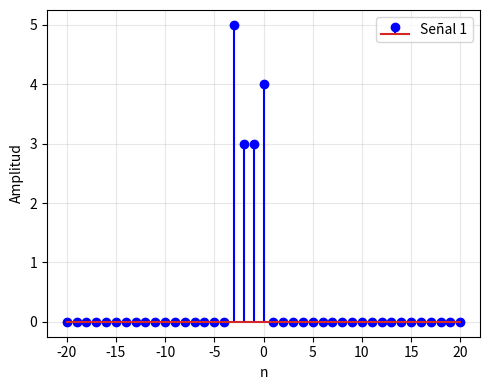
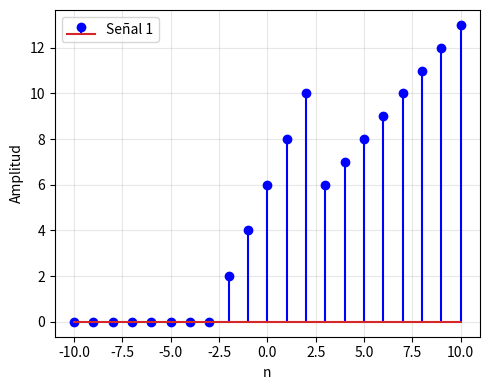
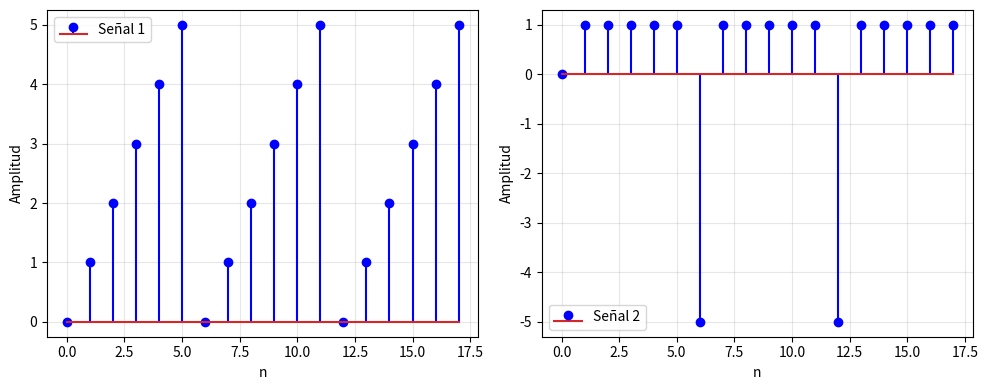
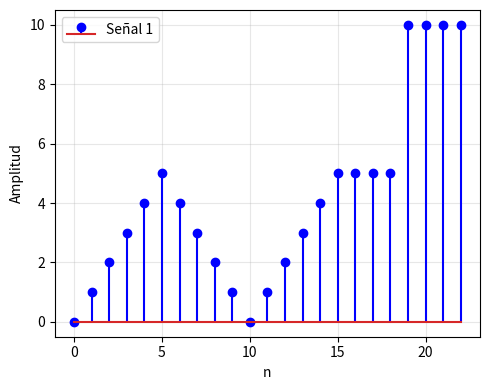
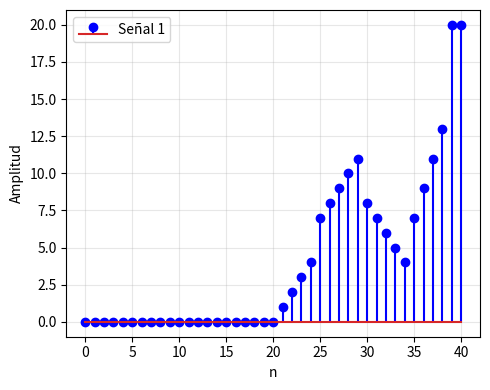
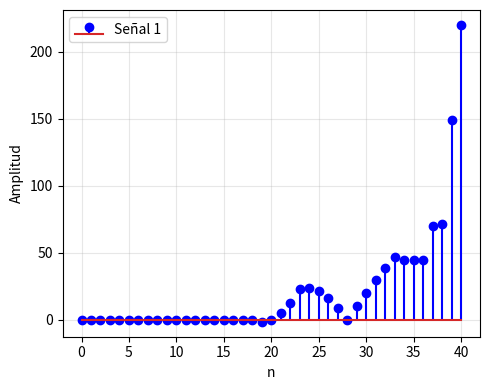

The script that saved these images, in order:
import numpy as np
import matplotlib.pyplot as plt

def graficar(senales, titulos=None):
    """
    senales: Lista de tuplas [(x1, n1), (x2, n2), ...]
    titulos: Lista de strings para cada subplot
    """
    num_graficos = len(senales)
    
    columnas = 2 if num_graficos > 1 else 1
    filas = (num_graficos + columnas - 1) // columnas
    
    fig, axs = plt.subplots(filas, columnas, figsize=(5 * columnas, 4 * filas), squeeze=False)
    axs = axs.flatten()

    for i in range(num_graficos):
        x, n = senales[i]
        axs[i].stem(n, x, 'b-', label=f"Señal {i+1}")
        
        if titulos and i < len(titulos):
            axs[i].set_title(titulos[i])
        
        axs[i].set_xlabel('n')
        axs[i].set_ylabel('Amplitud')
        axs[i].grid(True, alpha=0.3)
        axs[i].legend()

    for j in range(num_graficos, len(axs)):
        axs[j].axis('off')

    plt.tight_layout()
    plt.show()

#FUNCIONES QUE NOS PIDIERON

def impulso(n0, n1, n2):
    n = np.arange(n1, n2 + 1)
    x = (n == n0).astype(int)
    return x, n

def escalon(n0, n1, n2):
    n = np.arange(n1, n2 + 1)
    x = (n >= n0).astype(int)
    return x, n

def rampa(n0, n1, n2):
    n = np.arange(n1, n2 + 1)
    x = (n >= n0).astype(int)
    x = np.concatenate([np.zeros(len(x[x == 0]), dtype=int, order='C'),
                       np.arange(0, len(x[x != 0]), dtype=int)])
    return x, n

def exponencial(n0, n1, n2, sigma, omega_null):
    n = np.arange(n1, n2 + 1)
    x = np.exp((sigma + 1j * omega_null) * n)
    return x, n

def sinusoidal(n0, n1, n2, omega_null, theta_null):
    n = np.arange(n1, n2 + 1)
    x = np.sin(omega_null * n + theta_null)
    return x, n


#5
#A
impulsos = [(3, -1), (5, -3), (3, -2), (3, 0), (1, 0)] #Tuplas con amplitud y desfases
x1 = sum(amp * impulso(n0, -20, 20)[0] for amp, n0 in impulsos)
graficar([(x1, impulso(0, -20, 20)[1])])

#B
funciones = [
    (2, -3, rampa),
    (-1, 2, rampa),
    (-5, 3, escalon)
]
x4 = sum(amp * func(n0, -10, 10)[0] for amp, n0, func in funciones)
graficar([(x4, impulso(0, -10, 10)[1])])


#6
#A
xn = np.concatenate([rampa(0, 0, 5)[0], rampa(5, 6, 11)[0], rampa(-10, 12, 17)[0]])
xn_derivada = np.concatenate([[0], np.diff(xn)])
graficar([(xn, np.arange(0, len(xn))),
          (xn_derivada, np.arange(0, len(xn)))])

#B
"""En el caso continuo, implica que tamibén apliquemos la derivada a tramos, 
lo cual nos va a dar la función escalón para todo el intervalo en conjunto. Con
numpy estamos trabajando las señales como vectores discretos, y como np.diff calcula
la derivada punto por punto por la fórmula 'out[i] = a[i+1] - a[i]', los saltos entre
los puntos de corte de los intervalos, nos darán diferencias negativas.
"""

#7
x_n = np.concatenate([rampa(0, 0, 5)[0], (rampa(5, 5, 9)[0])[::-1],
                      rampa(9, 10, 14)[0] + 1, 5 * escalon(15, 15, 17)[0],
                      10 * escalon(17, 17, 20)[0]])
graficar([(x_n, np.arange(0, len(x_n)))])

def desplazar_secuencia(x_base, k, n_objetivo):
    x_desplazada = np.zeros_like(n_objetivo, dtype=float)
    for i, n in enumerate(n_objetivo):
        indice_original = n - k
        if 0 <= indice_original < len(x_base):
            x_desplazada[i] = x_base[int(indice_original)]       
    return x_desplazada
#A
x5 = (2 * desplazar_secuencia(x_n, 4, np.arange(-20, 21)) +
      desplazar_secuencia(x_n, 0, np.arange(-20, 21)))
graficar([(x5, np.arange(0, len(x5)))])

#B
n_rango = np.arange(-20, 21)
exp_val, _ = exponencial(0, -20, 20, 0.5, 0)
sin_val, _ = sinusoidal(0, -20, 20, 0.05 * np.pi, 0)
x6 = (0.001 * exp_val.real * desplazar_secuencia(x_n, 0, n_rango) +
      10 * sin_val * desplazar_secuencia(x_n, -2, n_rango))
graficar([(x6, np.arange(0, len(x6)))])
